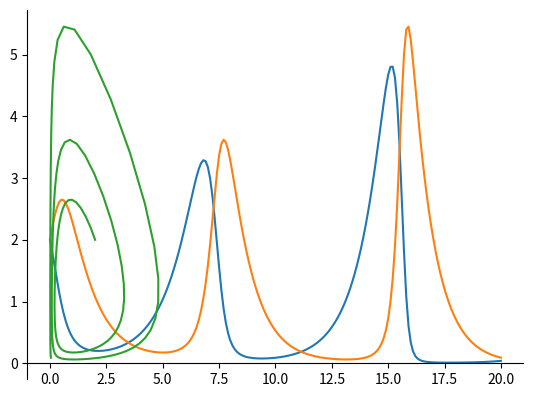
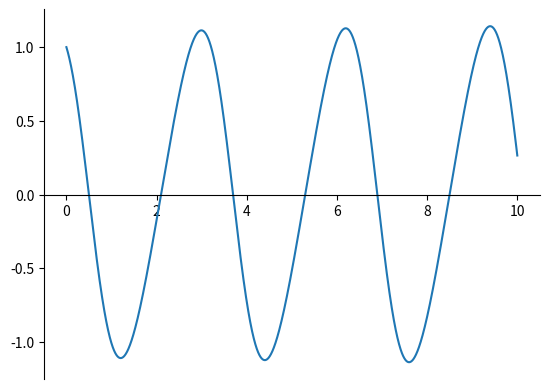

These charts were generated, in order, by the following Python code:
import numpy as np
import matplotlib.pyplot as plt

T=20
N=200
h=T/N

x = np.zeros(N+1)
y = np.zeros(N+1)
t = np.zeros(N+1)

x[0] =2
y[0] =2

for i in range(N):
    x [ i +1] = x [ i ]+h * x [ i ] * (1 - y [ i ])
    y [ i +1] = y [ i ]+h * y [ i ] * (x [ i ] -1)
    t [ i +1] = t [ i ]+h
    print(x[i], y[i], t[i])

axe = plt.figure().add_subplot(1, 1, 1)
axe.spines['bottom'].set_position('zero')
axe.spines['right'].set_color('none')
axe.spines['top'].set_color('none')
axe.xaxis.set_ticks_position('bottom')
axe.yaxis.set_ticks_position('left')
    

plt.plot(t,x, label='x(t)')
plt.plot(t,y, label='y(t)')
plt.plot(x,y, label='x(t) vs y(t)')
plt.show()

#%%% Oppgave 2 Fra nettet
# Importing libraries

import numpy as np
import matplotlib.pyplot as plt

T = 10
N = 5000
h = T/N


x = np.zeros(N+1)
y = np.zeros(N+1)
t = np.zeros(N+1)

x[0] = 1
y[0] = 1

def f(x, y):
    return y

def g(x, y):
    return -x+(-2*x**2+2)

for i in range(N): 
    x[i+1] = x[i] + h * f(x[i], y[i])
    y[i+1] = y[i] + h * g(x[i], y[i])
    t[i+1] = t[i] + h
        

axe = plt.figure().add_subplot(1, 1, 1)
axe.spines['bottom'].set_position('zero')
axe.spines['right'].set_color('none')
axe.spines['top'].set_color('none')
axe.xaxis.set_ticks_position('bottom')
axe.yaxis.set_ticks_position('left')

#plt.plot(t,x, label='x(t)')
plt.plot(t,y, label='y(t)')
plt.show()
# %%
